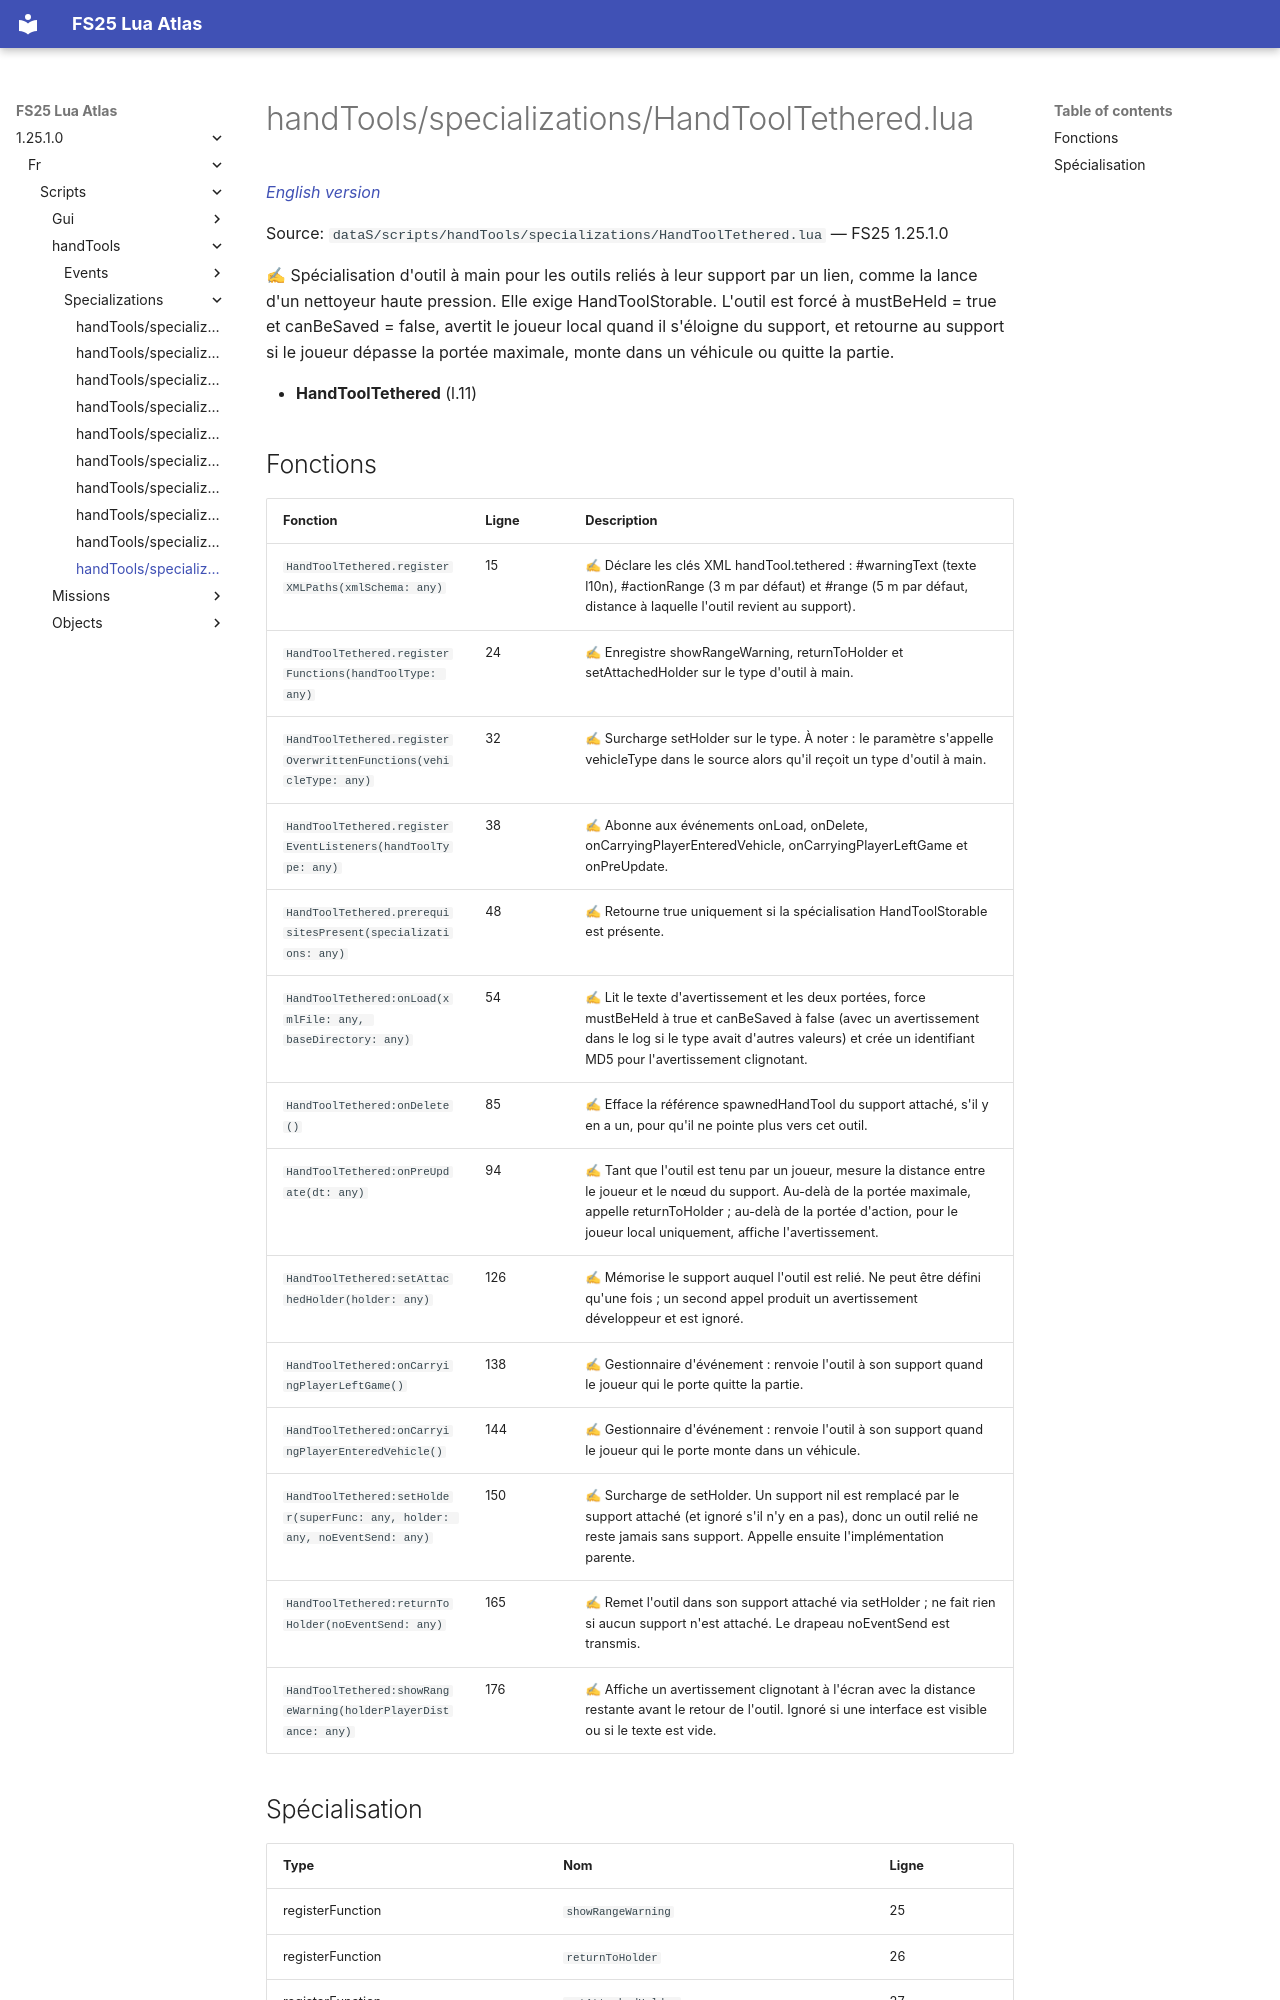

repository: Tim0219800/fs25-lua-atlas · page: 1.25.1.0/fr/scripts/handTools/specializations/HandToolTethered.html · generator: mkdocs

# handTools/specializations/HandToolTethered.lua

*[English version](../../../../scripts/handTools/specializations/HandToolTethered.md)*

Source: `dataS/scripts/handTools/specializations/HandToolTethered.lua` — FS25 1.25.1.0

✍ Spécialisation d'outil à main pour les outils reliés à leur support par un lien, comme la lance d'un nettoyeur haute pression. Elle exige HandToolStorable. L'outil est forcé à mustBeHeld = true et canBeSaved = false, avertit le joueur local quand il s'éloigne du support, et retourne au support si le joueur dépasse la portée maximale, monte dans un véhicule ou quitte la partie.

- **HandToolTethered** (l.11)
